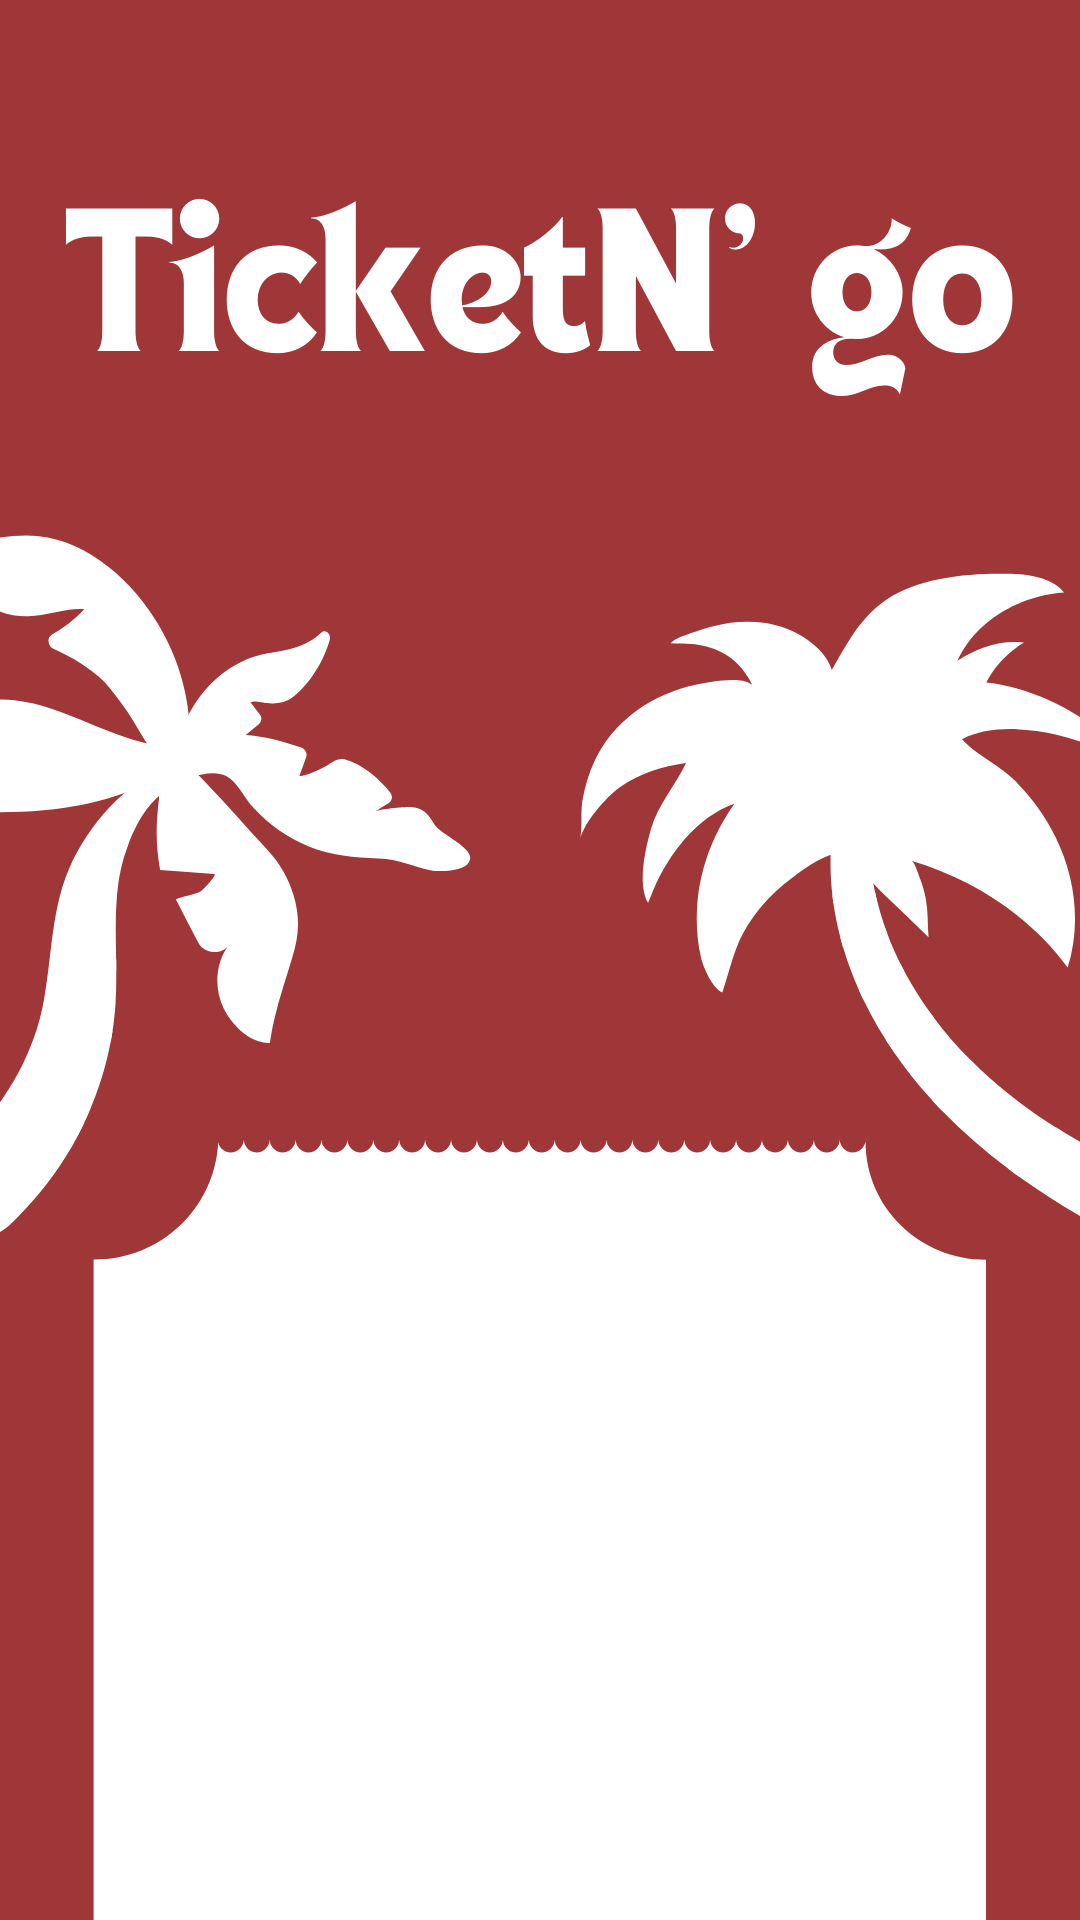

Layout XML and referenced resources for this Android screen:
<!-- AndroidManifest.xml: application theme Theme.AppCompat.Light.NoActionBar -->
<!-- res/layout/activity_splash_screen.xml -->
<?xml version="1.0" encoding="utf-8"?>
<LinearLayout xmlns:app="http://schemas.android.com/apk/res-auto"
    xmlns:tools="http://schemas.android.com/tools"
    xmlns:android="http://schemas.android.com/apk/res/android"
    android:id="@+id/splash_screen_layout"
    android:layout_width="match_parent"
    android:orientation="vertical"
    android:layout_height="match_parent"
    android:background="@drawable/splashscreen_blank"
    tools:context=".SplashScreen">

</LinearLayout>
<!-- resources referenced by this layout -->
<resources>
  <!-- drawable splashscreen_blank: png bitmap (drawable, 96610 bytes) -->
</resources>
